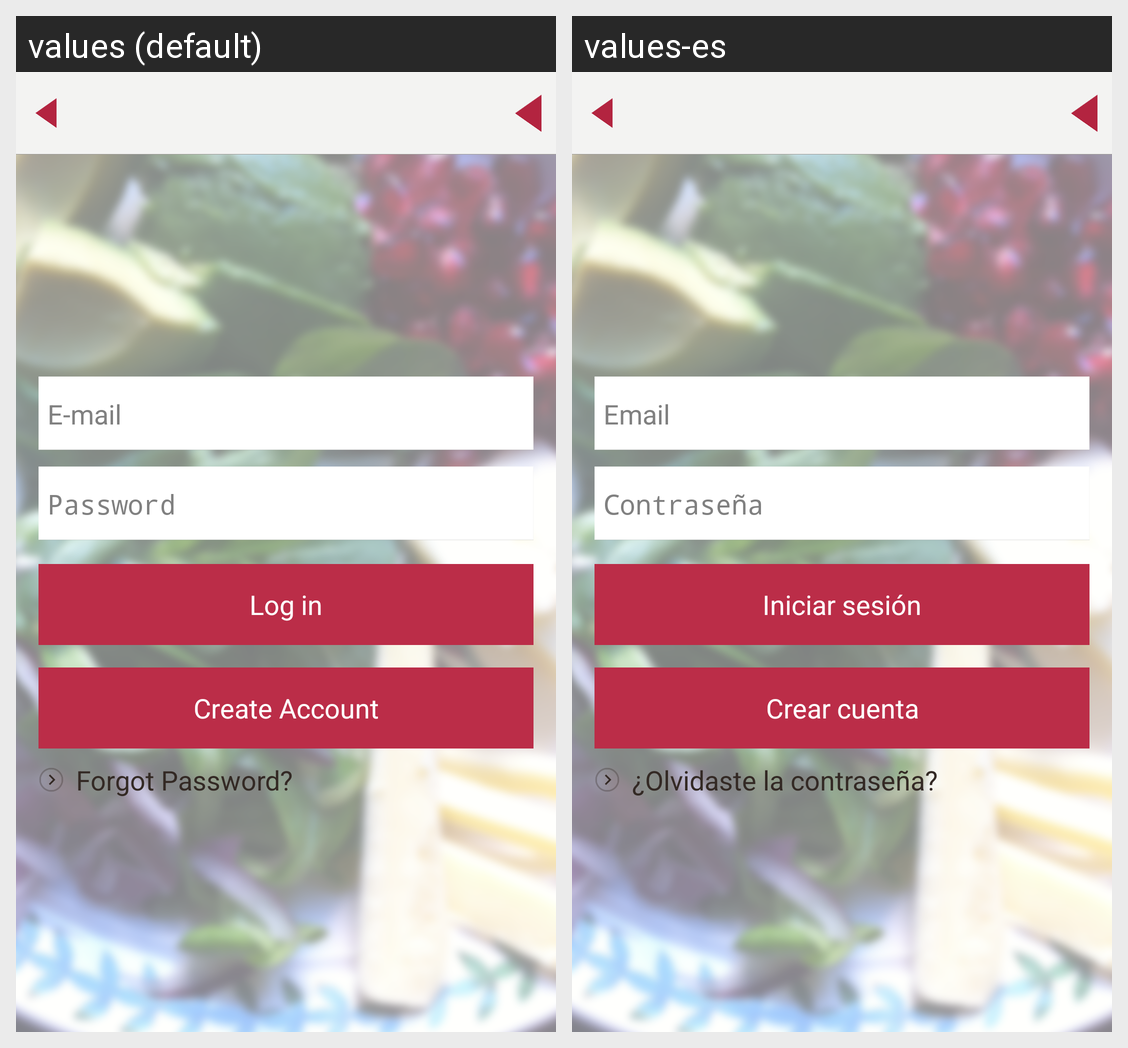

The same Android screen rendered under two of its app's locales, left to right. List the strings drawn on it with the default value and each locale's translation.
Android screen res/layout/login_screen.xml rendered under 2 locales, left to right: values (default), values-es. Device: Nexus 5 (rendered at 1080×1920; each locale shown at half size, 540×960, under a caption strip naming it); theme AppTheme.
Strings drawn on this screen, with the default value and each locale's value (text and hints the layout hard-codes, and strings that could not be matched under every locale, appear in the picture but are not listed):

hint_username
  values: E-mail
  values-es: Email

hint_password
  values: Password
  values-es: Contraseña

login_button
  values: Log in
  values-es: Iniciar sesión

create_account
  values: Create Account
  values-es: Crear cuenta

forget_password
  values: Forgot Password?
  values-es: ¿Olvidaste la contraseña?
